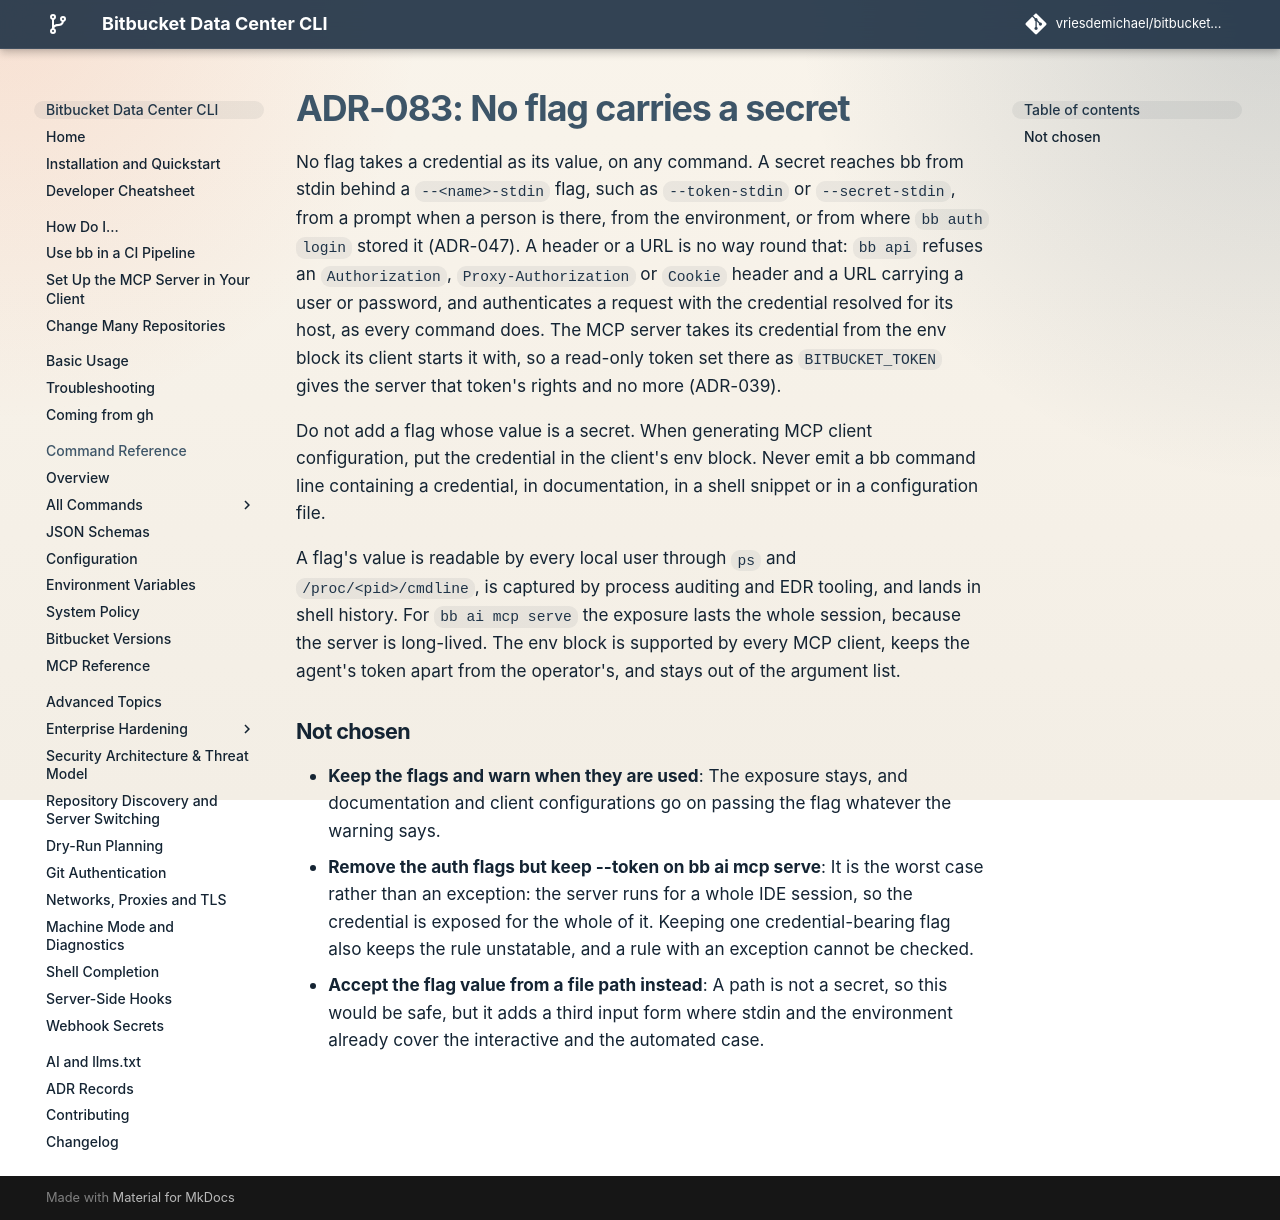

repository: vriesdemichael/bitbucket-data-center-cli · page: v6/adr/083-no-flag-carries-a-secret/index.html · generator: mkdocs

---
search:
  boost: 0.3
---

# ADR-083: No flag carries a secret

No flag takes a credential as its value, on any command. A secret reaches bb from stdin behind a `--<name>-stdin` flag, such as `--token-stdin` or `--secret-stdin`, from a prompt when a person is there, from the environment, or from where `bb auth login` stored it (ADR-047). A header or a URL is no way round that: `bb api` refuses an `Authorization`, `Proxy-Authorization` or `Cookie` header and a URL carrying a user or password, and authenticates a request with the credential resolved for its host, as every command does. The MCP server takes its credential from the env block its client starts it with, so a read-only token set there as `BITBUCKET_TOKEN` gives the server that token's rights and no more (ADR-039).

Do not add a flag whose value is a secret. When generating MCP client configuration, put the credential in the client's env block. Never emit a bb command line containing a credential, in documentation, in a shell snippet or in a configuration file.

A flag's value is readable by every local user through `ps` and `/proc/<pid>/cmdline`, is captured by process auditing and EDR tooling, and lands in shell history. For `bb ai mcp serve` the exposure lasts the whole session, because the server is long-lived. The env block is supported by every MCP client, keeps the agent's token apart from the operator's, and stays out of the argument list.

## Not chosen

- **Keep the flags and warn when they are used**: The exposure stays, and documentation and client configurations go on passing the flag whatever the warning says.
- **Remove the auth flags but keep --token on bb ai mcp serve**: It is the worst case rather than an exception: the server runs for a whole IDE session, so the credential is exposed for the whole of it. Keeping one credential-bearing flag also keeps the rule unstatable, and a rule with an exception cannot be checked.
- **Accept the flag value from a file path instead**: A path is not a secret, so this would be safe, but it adds a third input form where stdin and the environment already cover the interactive and the automated case.
